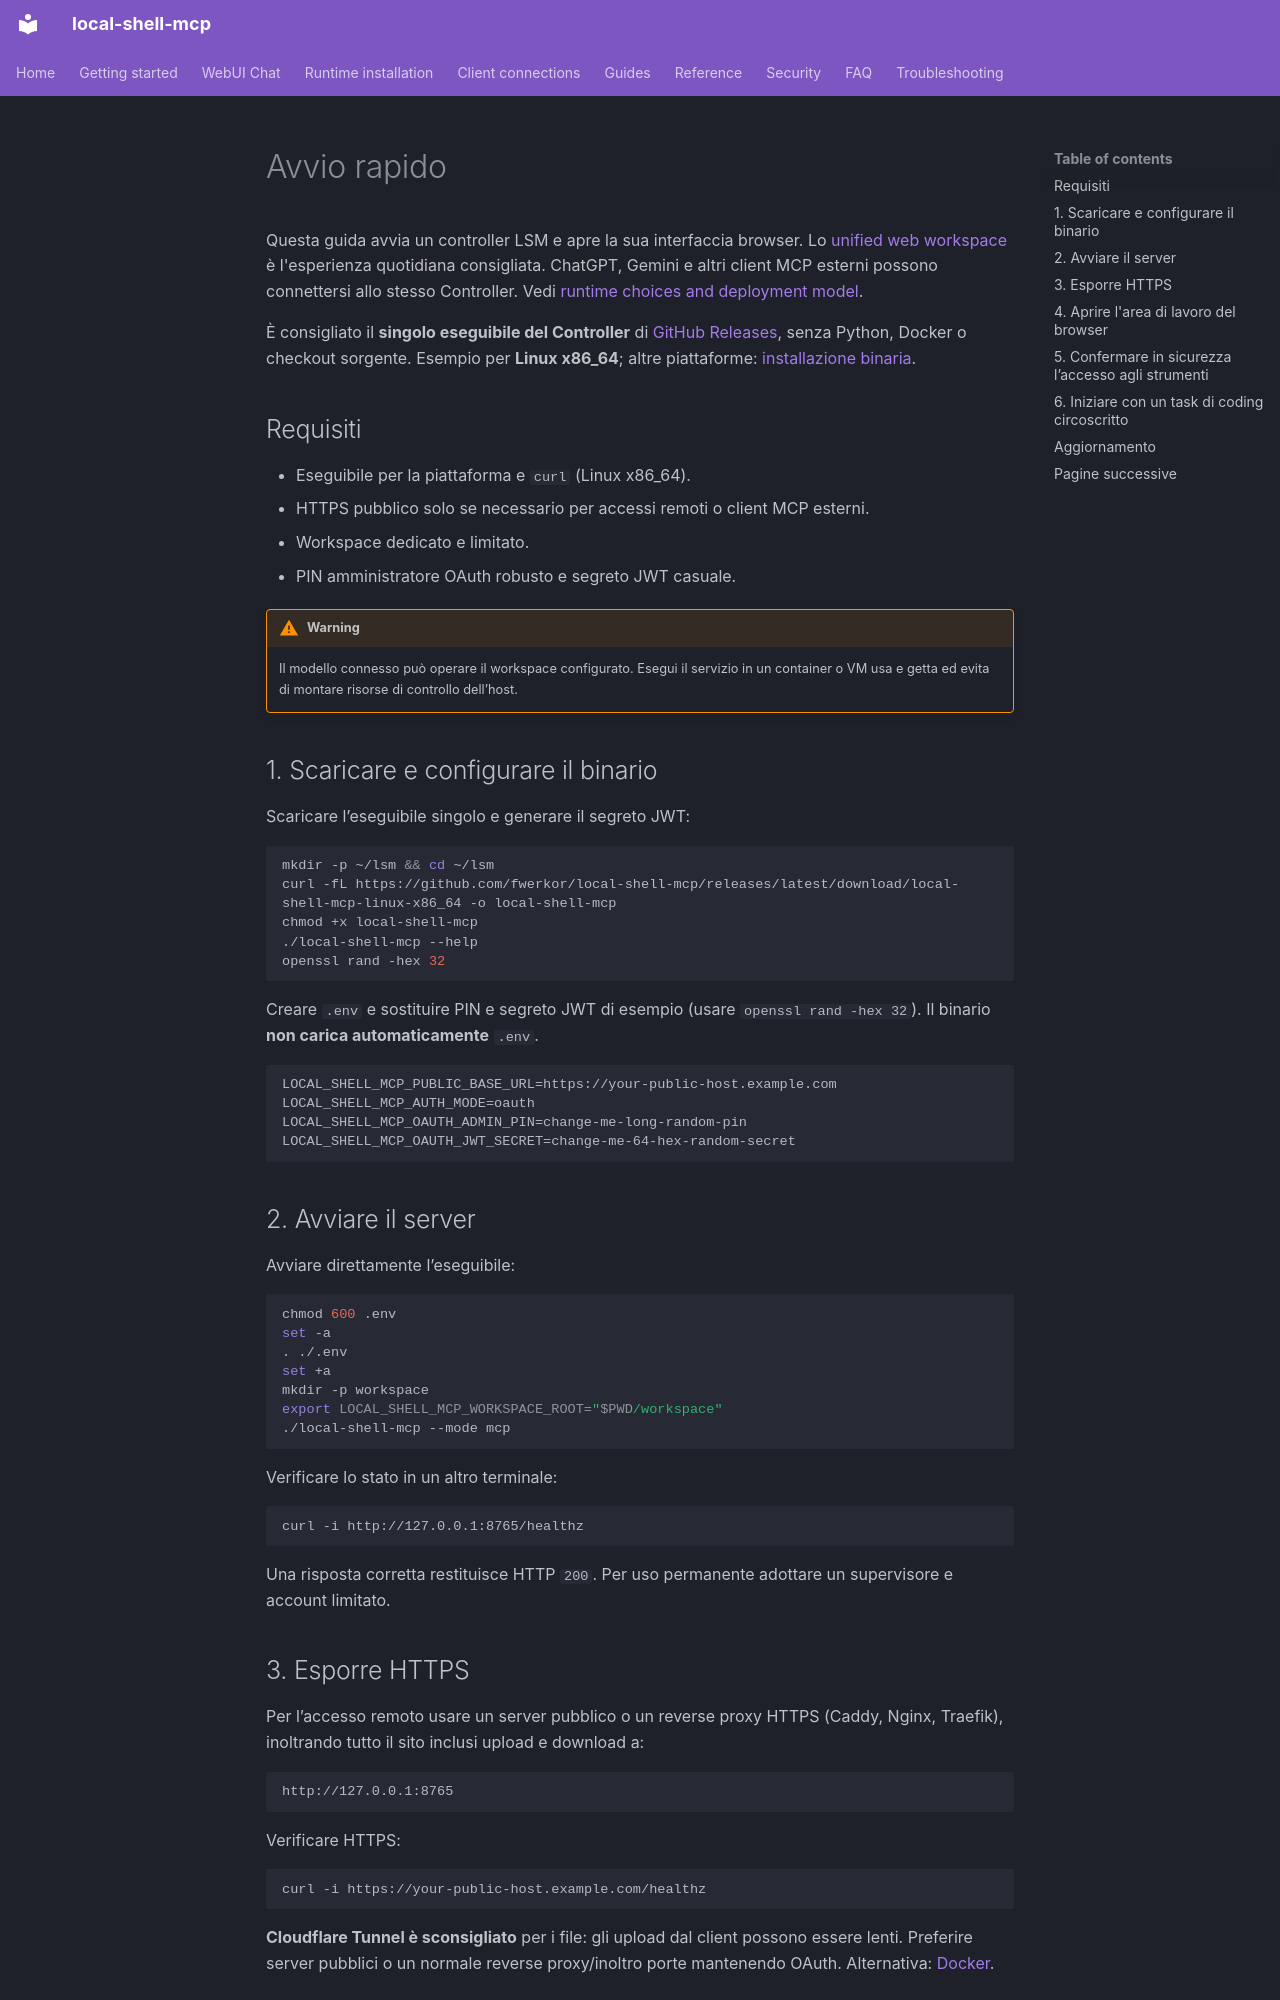

repository: fwerkor/local-shell-mcp · page: getting-started/quickstart.it/index.html · generator: mkdocs

<!-- i18n-source-sha256: 1995bc140c1aa92a88494f9ca947c1e767884c94f950874758a6206dbe9c0c04 -->
# Avvio rapido

Questa guida avvia un controller LSM e apre la sua interfaccia browser. Lo [unified web workspace](web-workspace.md) è l'esperienza quotidiana consigliata. ChatGPT, Gemini e altri client MCP esterni possono connettersi allo stesso Controller. Vedi [runtime choices and deployment model](../guides/deployment.md).

È consigliato il **singolo eseguibile del Controller** di [GitHub Releases](https://github.com/fwerkor/local-shell-mcp/releases/latest), senza Python, Docker o checkout sorgente. Esempio per **Linux x86_64**; altre piattaforme: [installazione binaria](../installation/binary.md).

## Requisiti

- Eseguibile per la piattaforma e `curl` (Linux x86_64).
- HTTPS pubblico solo se necessario per accessi remoti o client MCP esterni.
- Workspace dedicato e limitato.
- PIN amministratore OAuth robusto e segreto JWT casuale.

!!! warning
    Il modello connesso può operare il workspace configurato. Esegui il servizio in un container o VM usa e getta ed evita di montare risorse di controllo dell’host.

## 1. Scaricare e configurare il binario

Scaricare l’eseguibile singolo e generare il segreto JWT:

```bash
mkdir -p ~/lsm && cd ~/lsm
curl -fL https://github.com/fwerkor/local-shell-mcp/releases/latest/download/local-shell-mcp-linux-x86_64 -o local-shell-mcp
chmod +x local-shell-mcp
./local-shell-mcp --help
openssl rand -hex 32
```

Creare `.env` e sostituire PIN e segreto JWT di esempio (usare `openssl rand -hex 32`). Il binario **non carica automaticamente** `.env`.

```env
LOCAL_SHELL_MCP_PUBLIC_BASE_URL=https://your-public-host.example.com
LOCAL_SHELL_MCP_AUTH_MODE=oauth
LOCAL_SHELL_MCP_OAUTH_ADMIN_PIN=change-me-long-random-pin
LOCAL_SHELL_MCP_OAUTH_JWT_SECRET=change-me-64-hex-random-secret
```

## 2. Avviare il server

Avviare direttamente l’eseguibile:

```bash
chmod 600 .env
set -a
. ./.env
set +a
mkdir -p workspace
export LOCAL_SHELL_MCP_WORKSPACE_ROOT="$PWD/workspace"
./local-shell-mcp --mode mcp
```

Verificare lo stato in un altro terminale:

```bash
curl -i http://127.0.0.1:8765/healthz
```

Una risposta corretta restituisce HTTP `200`. Per uso permanente adottare un supervisore e account limitato.
